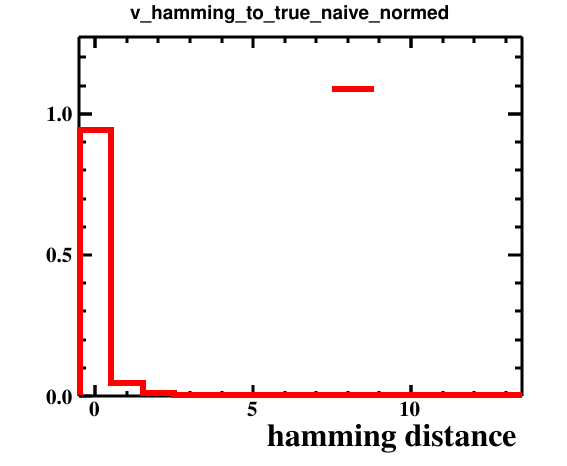

Values plotted in this chart, from the file beside it:
bin_low_edge, contents, xtitle, binlabel
-1.5, 0.0, hamming distance, 
-0.5, 0.9415, hamming distance, 
0.5, 0.0447, hamming distance, 
1.5, 0.01, hamming distance, 
2.5, 0.0019, hamming distance, 
3.5, 0.001, hamming distance, 
4.5, 0.0003, hamming distance, 
5.5, 9.999999747378752e-05, hamming distance, 
6.5, 9.999999747378752e-05, hamming distance, 
7.5, 9.999999747378752e-05, hamming distance, 
8.5, 0.0, hamming distance, 
9.5, 9.999999747378752e-05, hamming distance, 
10.5, 0.0, hamming distance, 
11.5, 9.999999747378752e-05, hamming distance, 
12.5, 9.999999747378752e-05, hamming distance, 
13.5, 0.0, hamming distance, 
